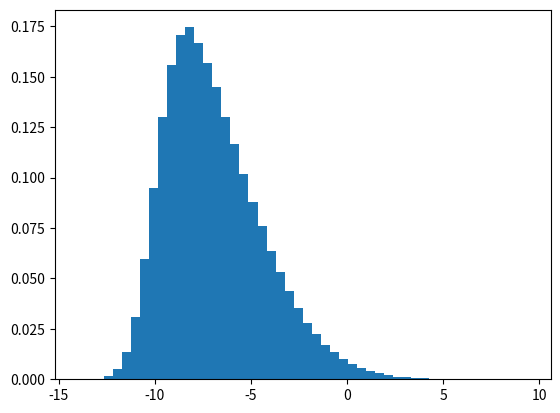
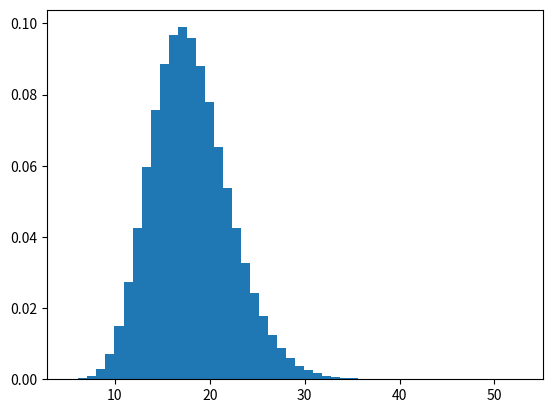
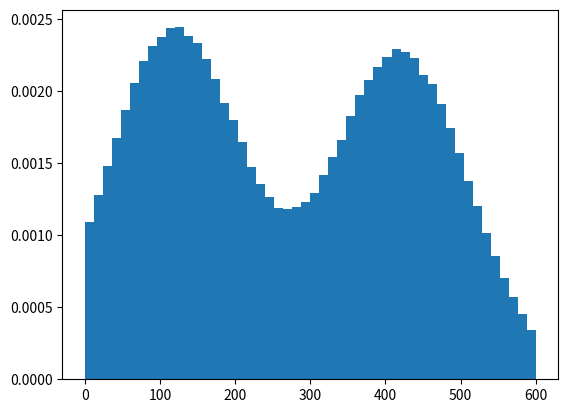
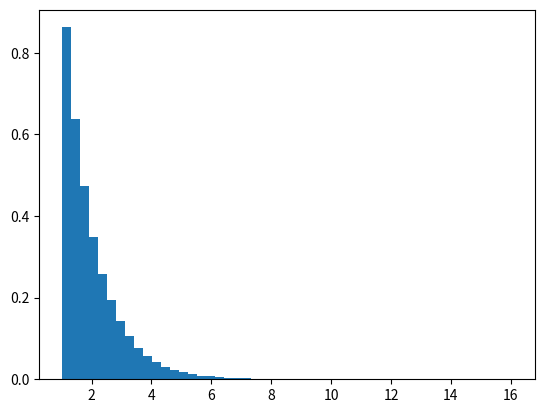

The matplotlib source for these figures, in order:
"""
Moduł definiujący rozkłady statystyczne używane w symulacji.
"""
import numpy as np
import matplotlib.pyplot as plt

# we can combine both times
average_appointment_duration = 17
appointment_reserved_time = 20

clinic_open_time = 0
clinic_close_time = 600  # 10 hours in minutes

scheduled_registration_time_multiplier = 1.0
run_walk_in_registration_time_multiplier = 1.0  # walk-in patients take longer at registration


def get_walk_in_arrival_time_dist(num_patients, p_first=0.5):
    """Zwraca czasy przyjścia pacjentów bez umówionego terminu.

    Czasy są próbkowane z dwumodalnego rozkładu normalnego (piki ok. 9:00 i 14:00).
    Wyniki są odrzucane, jeśli wypadają poza czasem pracy przychodni.

    Args:
        num_patients: Liczba pacjentów.
        p_first: Prawdopodobieństwo przypisania do pierwszej (porannej) mody.

    Returns:
        np.ndarray: Tablica minut od otwarcia przychodni dla każdego pacjenta.
    """
    mus = np.array([120, 420])
    sigmas = np.array([90, 90])

    comp_is_second = np.random.rand(num_patients) > p_first
    locs = mus[comp_is_second.astype(int)]
    scales = sigmas[comp_is_second.astype(int)]

    samples = np.random.normal(loc=locs, scale=scales)
    out_of_bounds = (samples < clinic_open_time) | (samples > clinic_close_time)
    # Rejection sample to keep the distribution shape without edge pileups.
    while np.any(out_of_bounds):
        samples[out_of_bounds] = np.random.normal(
            loc=locs[out_of_bounds],
            scale=scales[out_of_bounds],
        )
        out_of_bounds = (samples < clinic_open_time) | (samples > clinic_close_time)
    return samples


def get_arrival_offset(num_patients):
    """Generuje przesunięcia czasów przyjścia dla pacjentów umówionych.

    Zastosowano asymetryczny rozkład normalny z oczekiwaniem -10 minut,
    co pozwala odzwierciedlić tendencję pacjentów do przychodzenia przed
    czasem, z prawostronnym ogonem.

    Args:
        num_patients: Liczba pacjentów.

    Returns:
        np.ndarray: Tablica przesunięć (w minutach) względem terminu wizyty.
    """
    alpha = 4
    mean = -10
    std = 4
    delta = alpha / np.sqrt(1 + alpha**2)

    z0 = np.random.normal(0, 1, num_patients)
    z1 = np.random.normal(0, 1, num_patients)

    x = delta * np.abs(z0) + np.sqrt(1 - delta**2) * z1

    return mean + std * x


def get_scheduled_arrival_time_dist(num_patients, num_doctors):
    """Zwraca czasy przyjścia pacjentów z umówionymi wizytami.

    Wizyty rezerwowane są co 20 minut na gabinet, a każde losowanie
    otrzymuje przesunięcie wygenerowane przez `get_arrival_offset`.

    Args:
        num_patients: Liczba pacjentów.
        num_doctors: Liczba gabinetów/lekarzy.

    Returns:
        list[int]: Posortowana lista minut od otwarcia dla każdego pacjenta.
    """
    offsets = get_arrival_offset(num_patients)
    return [
        (i // num_doctors) * appointment_reserved_time + offsets[i]
        for i in range(num_patients)
    ]


def get_registration_duration_dist(num_patients, multiplier):
    """Losuje czas obsługi w rejestracji.

    Rozkład wykładniczy mnożony przez podany współczynnik pozwala
    odróżnić pacjentów umówionych od niezapowiedzianych.

    Args:
        num_patients: Liczba pacjentów.
        multiplier: Współczynnik skalujący czas rejestracji.

    Returns:
        np.ndarray: Tablica czasów rejestracji w minutach.
    """
    return (np.random.exponential(scale=1.0, size=num_patients) * multiplier) + 1


def get_appointment_duration_dist(num_patients):
    """Losuje czas wizyty lekarskiej z rozkładu gamma.

    Args:
        num_patients: Liczba pacjentów.

    Returns:
        np.ndarray: Tablica czasów trwania wizyt w minutach.
    """
    return np.random.gamma(shape=average_appointment_duration, scale=1, size=num_patients) + 1


def get_scheduled_patients(num_patients, num_doctors):
    """Buduje listę pacjentów z umówionym terminem.

    Zwraca krotki z czasem przyjścia, czasem rejestracji i czasem wizyty,
    posortowane po przybyciu.

    Args:
        num_patients: Liczba pacjentów.
        num_doctors: Liczba gabinetów/lekarzy.

    Returns:
        list[tuple[int, int, int]]: Posortowana lista parametrów pacjentów.
    """
    arrivals = get_scheduled_arrival_time_dist(num_patients, num_doctors)
    registrations = get_registration_duration_dist(num_patients, scheduled_registration_time_multiplier)
    appointments = get_appointment_duration_dist(num_patients)

    patients = [
        (int(arrivals[i]), int(registrations[i]), int(appointments[i]))
        for i in range(num_patients)
    ]
    patients.sort(key=lambda x: x[0])

    return patients


def get_run_walk_in_patients(num_patients):
    """Buduje listę pacjentów przychodzących bez zapisu.

    Args:
        num_patients: Liczba pacjentów.

    Returns:
        list[tuple[int, int, int]]: Posortowana lista parametrów pacjentów.
    """
    arrivals = get_walk_in_arrival_time_dist(num_patients)
    registrations = get_registration_duration_dist(num_patients, run_walk_in_registration_time_multiplier)
    appointments = get_appointment_duration_dist(num_patients)

    patients = [
        (int(arrivals[i]), int(registrations[i]), int(appointments[i]))
        for i in range(num_patients)
    ]
    patients.sort(key=lambda x: x[0])

    return patients

if __name__ == "__main__":

    np.random.seed(42)

    sample_size = 1000000

    print("max patients per doctor case:")
    print(get_scheduled_patients(90, 3))
    print('----------------------------------------------------------')
    print(get_run_walk_in_patients(90))

    print("avg pacients per doctor case:")
    print(get_scheduled_patients(50, 3))
    print('----------------------------------------------------------')
    print(get_run_walk_in_patients(50))

    print("arrival offset distribution plot case:")
    plt.hist(get_arrival_offset(sample_size), bins=50, density=True)
    plt.show()

    print("appointment duration distribution plot case:")
    plt.hist(get_appointment_duration_dist(sample_size), bins=50, density=True)
    plt.show()

    print("walk-in arrival time distribution plot case:")
    plt.hist(get_walk_in_arrival_time_dist(sample_size), bins=50, density=True)
    plt.show()

    print("registration duration distribution plot case:")
    plt.hist(get_registration_duration_dist(sample_size, 1), bins=50, density=True)
    plt.show()
